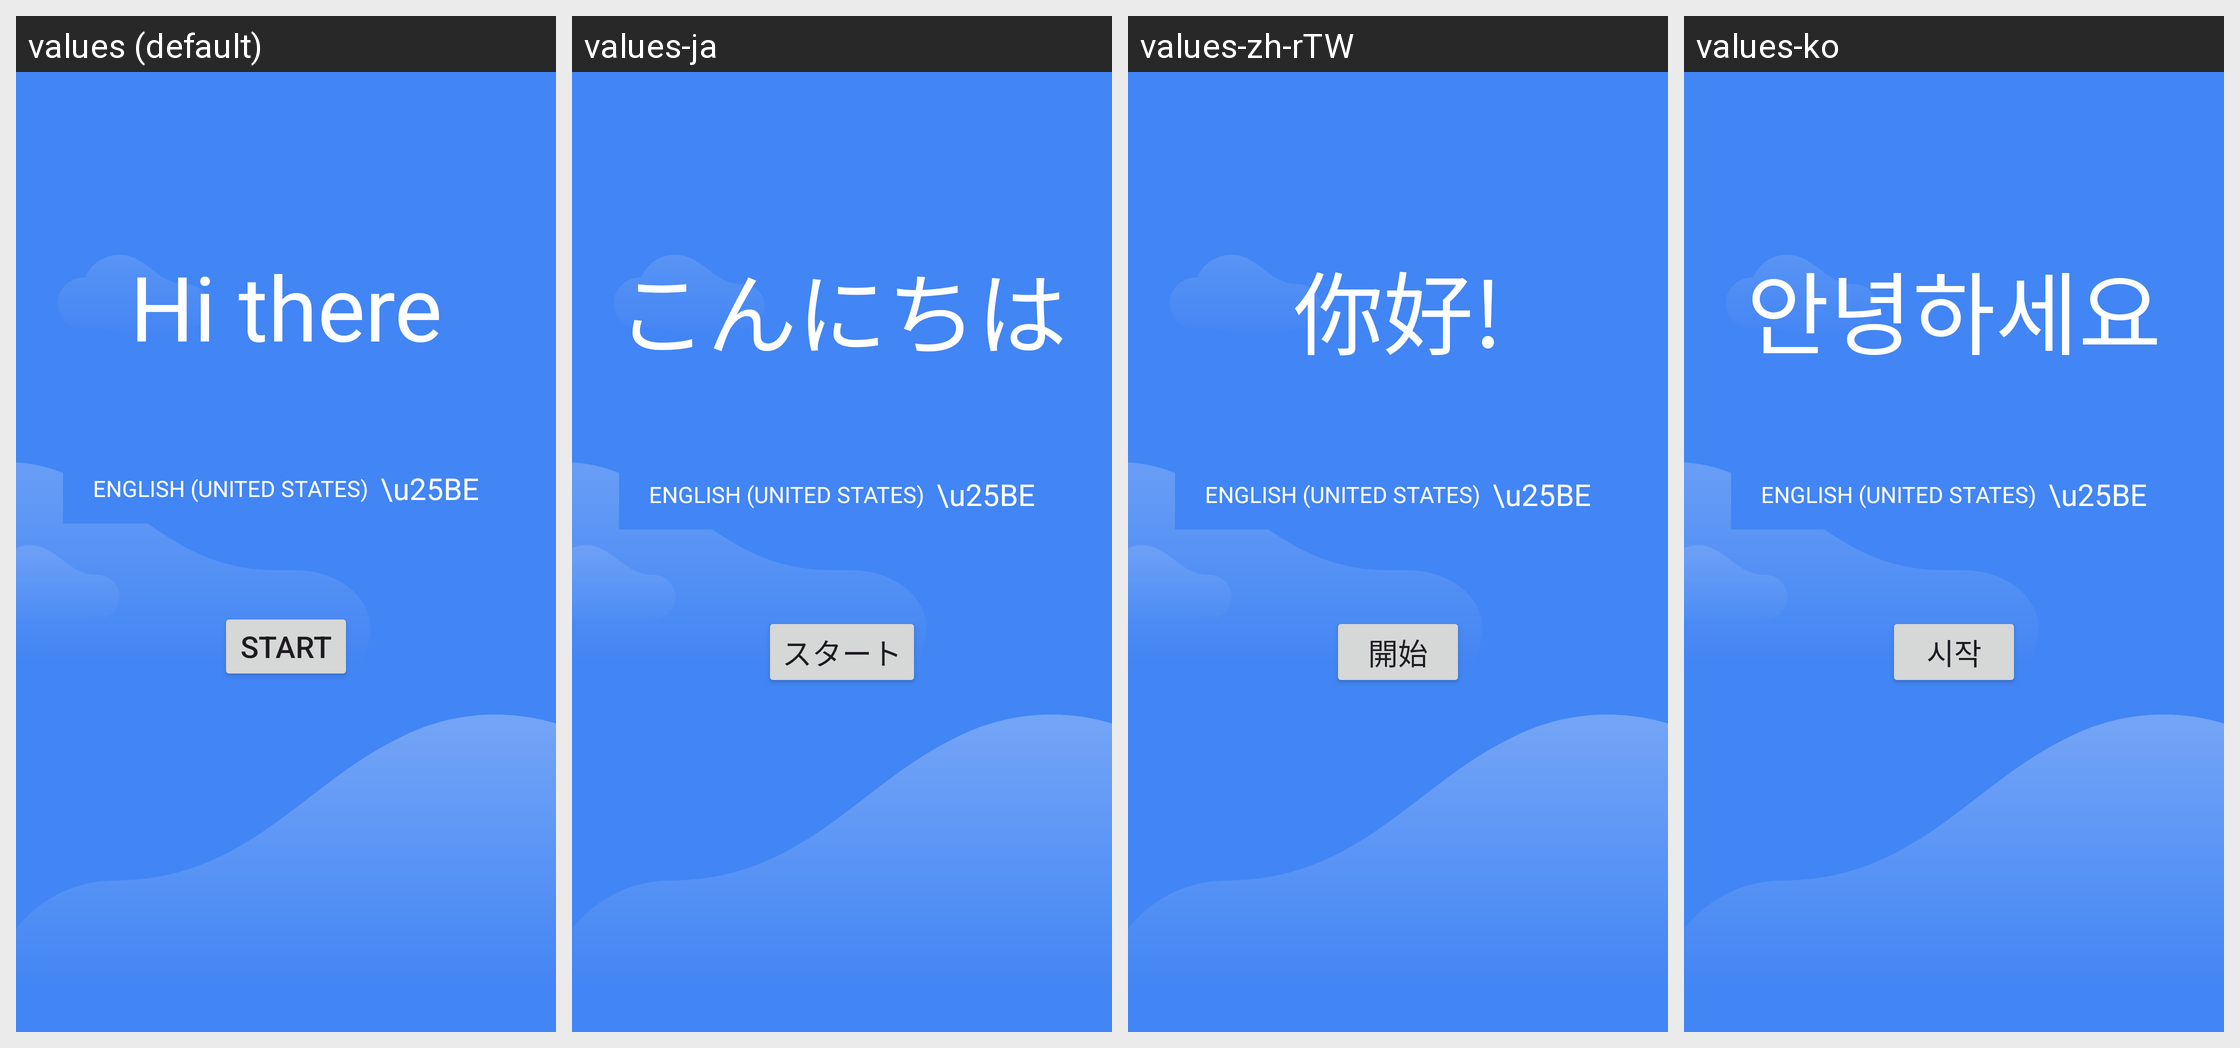

This grid shows one Android layout under several languages. Give, for every string resource on the screen, its name, the default text and each shown locale's text.
Android screen res/layout/activity_main.xml rendered under 4 locales, left to right: values (default), values-ja, values-zh-rTW, values-ko. Device: Nexus 5 (rendered at 1080×1920; each locale shown at half size, 540×960, under a caption strip naming it); theme Theme.StartupWizard.
Other locales in the repository, not shown: values-zh-rCN.
Strings drawn on this screen, with the default value and each locale's value (text and hints the layout hard-codes appear in the picture but are not listed):

welcome
  values: Hi there
  values-ja: こんにちは
  values-zh-rTW: 你好!
  values-ko: 안녕하세요

startButton
  values: Start
  values-ja: スタート
  values-zh-rTW: 開始
  values-ko: 시작
